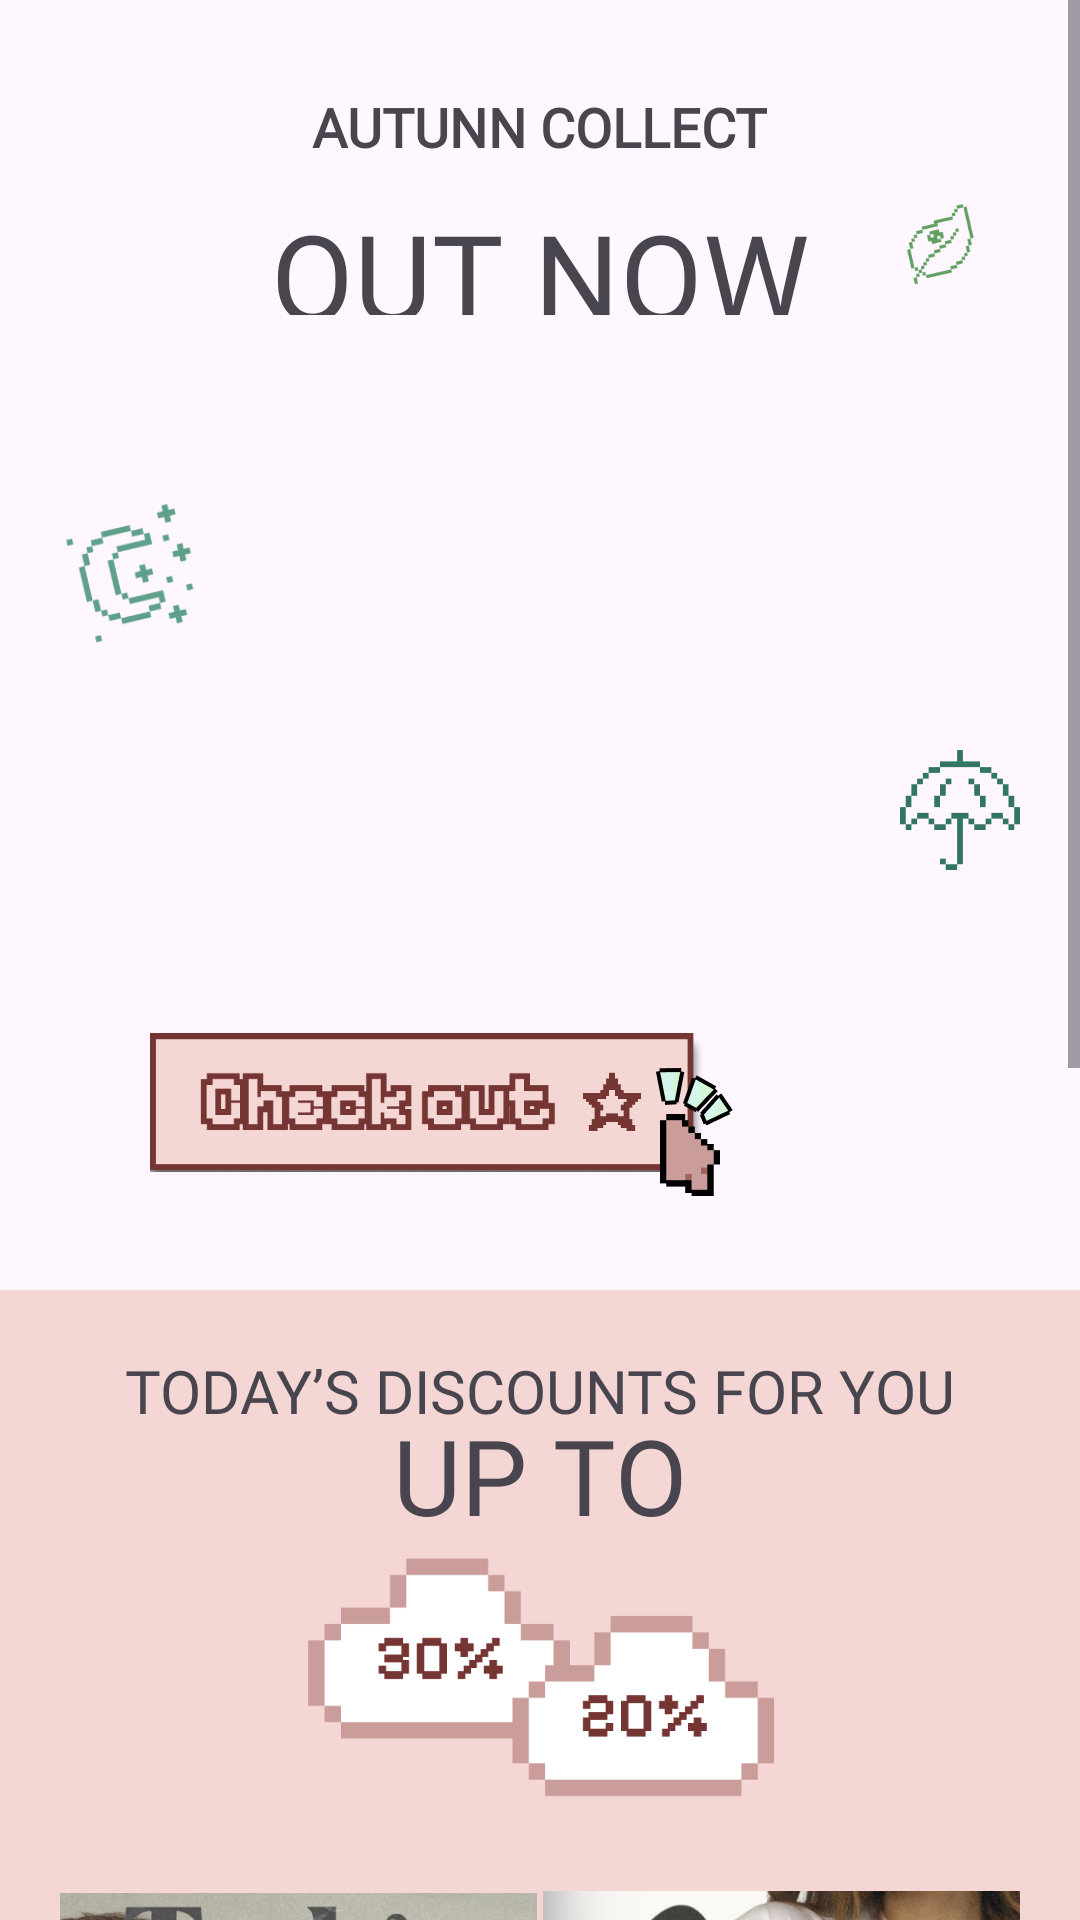

This screen was rendered from an Android layout file. Write that file and the resources it references.
<!-- AndroidManifest.xml: application theme Theme.MyApplication -->
<!-- res/layout/fragment_home.xml -->
<?xml version="1.0" encoding="utf-8"?>
<ScrollView
    android:id="@+id/loginFragment"
    xmlns:android="http://schemas.android.com/apk/res/android"
    xmlns:tools="http://schemas.android.com/tools"
    android:layout_width="match_parent"
    android:layout_height="match_parent"
    xmlns:app="http://schemas.android.com/apk/res-auto"
    tools:context=".presentation.login.LoginFragment"
    android:orientation="vertical">

    <FrameLayout
        android:layout_width="match_parent"
        android:layout_height="wrap_content"
        tools:context=".presentation.home.HomeFragment">
        <FrameLayout
            android:layout_width="match_parent"
            android:layout_height="380dp"
            android:layout_marginTop="30dp">
            <ImageView
                android:layout_width="wrap_content"
                android:layout_height="wrap_content"
                android:layout_marginTop="30dp"
                android:layout_marginLeft="60dp"
                android:layout_marginRight="60dp"
                android:src="@drawable/home_1_img"/>
            <ImageView
                android:layout_width="50dp"
                android:layout_height="50dp"
                android:src="@drawable/moon_stars"
                android:layout_gravity="center_vertical|start"
                android:layout_marginStart="20dp"
                android:layout_marginTop="-30dp"/>
            <ImageView
                android:layout_width="40dp"
                android:layout_height="40dp"
                android:src="@drawable/umbrella"
                android:layout_gravity="center_vertical|end"
                android:layout_marginEnd="20dp"
                android:layout_marginTop="50dp"/>
        </FrameLayout>
        <FrameLayout
            android:layout_width="match_parent"
            android:layout_marginTop="30dp"
            android:layout_height="75dp">
            <TextView
                android:layout_width="wrap_content"
                android:layout_height="wrap_content"
                android:text="AUTUNN COLLECT"
                android:layout_gravity="center_horizontal|top"
                android:textSize="18dp"
                android:textStyle="bold"
                android:fontFamily="@font/hachicro"/>
            <FrameLayout
                android:layout_width="match_parent"
                android:layout_height="fill_parent"
                android:layout_marginTop="35dp">
                <TextView
                    android:layout_width="wrap_content"
                    android:layout_height="wrap_content"
                    android:text="OUT NOW"
                    android:textSize="40dp"
                    android:layout_gravity="center_horizontal|bottom"
                    />
                <ImageView
                    android:layout_width="30dp"
                    android:layout_height="30dp"
                    android:src="@drawable/eco_leaf"
                    android:layout_gravity="end"
                    android:layout_marginEnd="30dp"/>
            </FrameLayout>
        </FrameLayout>
        <ImageButton
            android:id="@+id/check_out_button_1"
            android:layout_width="185dp"
            android:layout_height="55dp"
            android:layout_marginTop="340dp"
            android:layout_marginLeft="50dp"
            android:src="@drawable/check_out_button_img"
            android:scaleType="fitCenter"
            android:background="?android:attr/selectableItemBackground"/>
            <ImageView
                android:layout_width="20dp"
                android:layout_height="50dp"
                android:layout_marginTop="360dp"
                android:layout_marginLeft="220dp"
                android:src="@drawable/mouse" />
            <ImageView
                android:layout_width="30dp"
                android:layout_height="30dp"
                android:layout_marginTop="350dp"
                android:layout_marginLeft="215dp"
                android:src="@drawable/mouse_click_animate"
                android:layout_gravity="top"/>
        <FrameLayout
            android:layout_width="match_parent"
            android:layout_height="wrap_content"
            android:layout_marginTop="430dp"
            android:background="#F4D6D5">
            <FrameLayout
                android:layout_width="match_parent"
                android:layout_height="65dp"
                android:layout_marginTop="20dp">
                <TextView
                    android:layout_width="wrap_content"
                    android:layout_height="wrap_content"
                    android:text="TODAY’S DISCOUNTS FOR YOU"
                    android:textSize="20dp"
                    android:layout_gravity="center_horizontal"/>
                <TextView
                    android:layout_width="wrap_content"
                    android:layout_height="wrap_content"
                    android:text="UP TO"
                    android:fontFamily="@font/hachicro"
                    android:textSize="35dp"
                    android:layout_gravity="center_horizontal|bottom"/>
            </FrameLayout>
            <ImageView
                android:layout_width="wrap_content"
                android:layout_height="150dp"
                android:src="@drawable/discount_cloud"
                android:layout_marginTop="55dp"
                android:layout_gravity="center_horizontal"/>
            <FrameLayout
                android:layout_width="match_parent"
                android:layout_height="491dp"
                android:layout_marginTop="180dp"
                android:padding="20dp">
                <ImageView
                    android:layout_width="179dp"
                    android:layout_height="225dp"
                    android:src="@drawable/first_img"
                    android:layout_gravity="top|center_horizontal"
                    android:scaleType="fitCenter"
                    android:layout_marginLeft="-90.5dp"/>
                <ImageView
                    android:layout_width="179dp"
                    android:layout_height="225dp"
                    android:src="@drawable/second_img"
                    android:layout_gravity="top|center_horizontal"
                    android:scaleType="fitCenter"
                    android:layout_marginLeft="90.5dp"/>
                <ImageView
                    android:layout_width="179dp"
                    android:layout_height="225dp"
                    android:src="@drawable/thirt_img"
                    android:layout_gravity="bottom|center_horizontal"
                    android:scaleType="fitCenter"
                    android:layout_marginLeft="90.5dp"/>
                <FrameLayout
                    android:layout_width="170dp"
                    android:layout_height="225dp"
                    android:src="@drawable/second_img"
                    android:layout_gravity="bottom|center_horizontal"
                    android:layout_marginLeft="-80.5dp">
                    <TextView
                        android:id="@+id/textView1"
                        android:layout_width="wrap_content"
                        android:layout_height="wrap_content"
                        android:text="It’s your last chance to\nsave up to 30% off our\nBasics Collection pre-order!"
                        android:textSize="12sp"
                        android:textColor="@color/black"
                        android:fontFamily="@font/pixelify_sans"
                        android:paddingBottom="16dp"
                        android:paddingEnd="15dp"
                        android:paddingStart="10dp"/>

                    <TextView
                        android:layout_width="wrap_content"
                        android:layout_height="wrap_content"
                        android:text="Click ‘CHECK OUT’ to shop 月.\nSale ends:\nNov. 1st at 11:30pm EST"
                        android:textSize="12sp"
                        android:textColor="@color/black"
                        android:fontFamily="@font/pixelify_sans"
                        android:paddingBottom="16dp"
                        android:paddingEnd="15dp"
                        android:paddingStart="10dp"
                        android:layout_gravity="center_vertical"
                        android:layout_marginBottom="20dp"/>
                    <ImageButton
                        android:id="@+id/check_out_button_2"
                        android:layout_width="150dp"
                        android:layout_height="55dp"
                        android:layout_marginTop="340dp"
                        android:layout_marginLeft="50dp"
                        android:src="@drawable/second_check_out_button_img"
                        android:scaleType="fitCenter"
                        android:background="?android:attr/selectableItemBackground"
                        android:layout_gravity="bottom|end"
                        android:layout_marginBottom="25dp"
                        android:paddingEnd="-5dp"/>
                </FrameLayout>
            </FrameLayout>
        </FrameLayout>
        <FrameLayout
            android:layout_width="match_parent"
            android:layout_height="1dp"
            android:layout_marginTop="1150dp">
            <View
                android:layout_width="match_parent"
                android:layout_height="1dp"
                android:background="#753532"/>
        </FrameLayout>


    </FrameLayout>

</ScrollView>
<!-- resources referenced by this layout -->
<resources>
  <!-- drawable check_out_button_img: png bitmap (drawable, 12043 bytes) -->
  <!-- drawable discount_cloud: png bitmap (drawable, 4809 bytes) -->
  <!-- drawable eco_leaf: png bitmap (drawable, 3400 bytes) -->
  <!-- drawable first_img: png bitmap (drawable, 954178 bytes) -->
  <!-- drawable moon_stars: png bitmap (drawable, 4187 bytes) -->
  <!-- drawable mouse: png bitmap (drawable, 498 bytes) -->
  <!-- drawable mouse_click_animate: png bitmap (drawable, 2425 bytes) -->
  <!-- drawable second_check_out_button_img: png bitmap (drawable, 20041 bytes) -->
  <!-- drawable second_img: png bitmap (drawable, 754802 bytes) -->
  <!-- drawable thirt_img: png bitmap (drawable, 705442 bytes) -->
  <!-- drawable umbrella: png bitmap (drawable, 1445 bytes) -->
  <style name="Theme.MyApplication" parent="Base.Theme.MyApplication" />
  <style name="Base.Theme.MyApplication" parent="Theme.Material3.DayNight.NoActionBar">
  
          <item name="fontFamily">@font/pixelify_sans</item>
          
          
      </style>
  <!-- not gathered from this repository: default colours our renderer supplied (Android Studio template values) -->
  <color name="black">#FF000000</color>
</resources>
